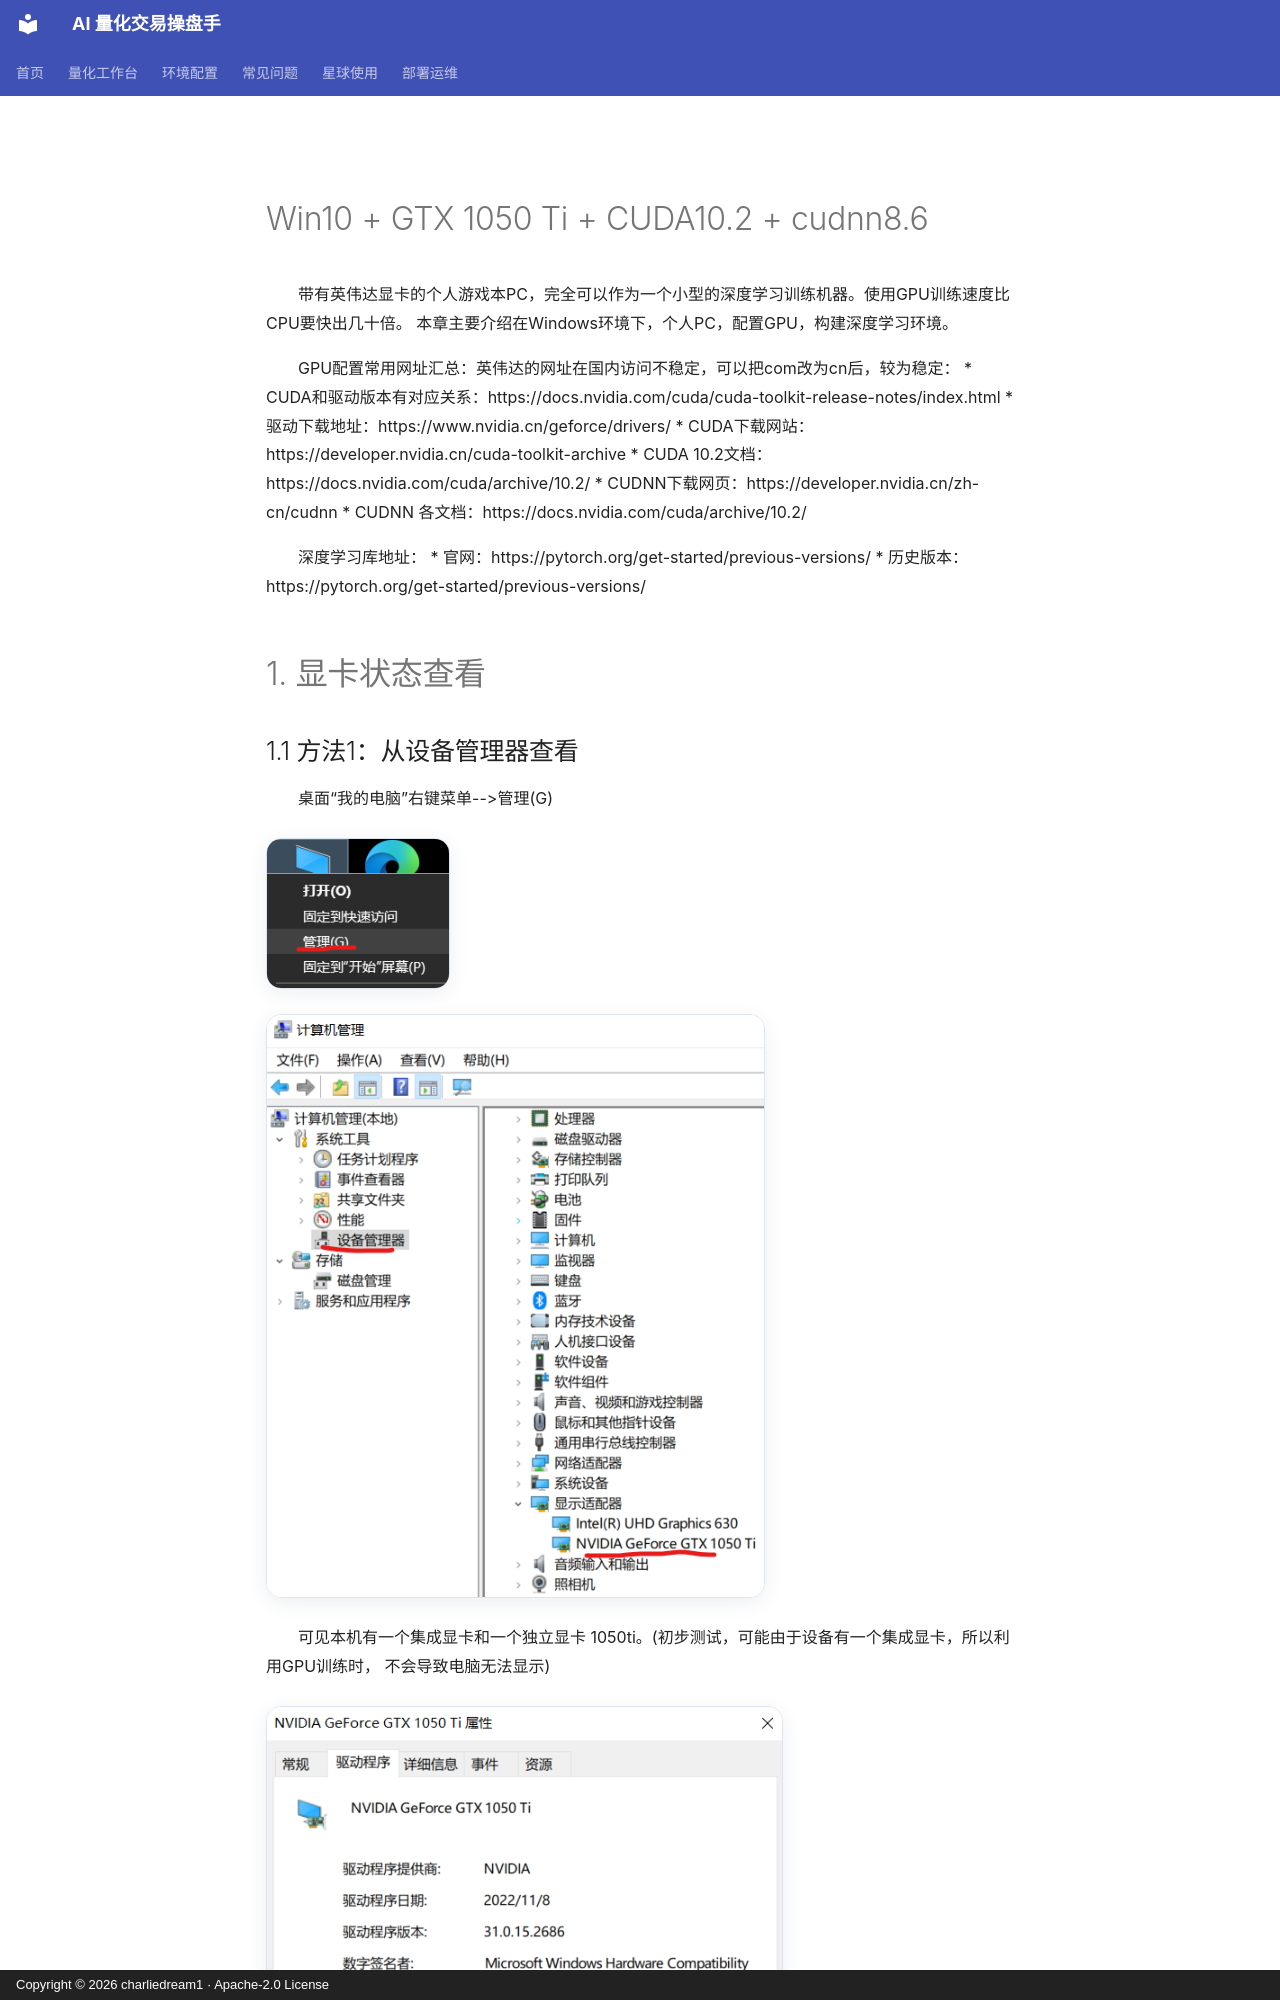

repository: charliedream1/ai_quant_trade · page: environment/01_GPU环境配置/01_Win下GPU配置/index.html · generator: mkdocs · copyright: Copyright © 2026 charliedream1 · Apache-2.0 License

# Win10 + GTX 1050 Ti + CUDA10.2 + cudnn8.6
&emsp;&emsp;带有英伟达显卡的个人游戏本PC，完全可以作为一个小型的深度学习训练机器。使用GPU训练速度比CPU要快出几十倍。
本章主要介绍在Windows环境下，个人PC，配置GPU，构建深度学习环境。

&emsp;&emsp;GPU配置常用网址汇总：英伟达的网址在国内访问不稳定，可以把com改为cn后，较为稳定：
* CUDA和驱动版本有对应关系：https://docs.nvidia.com/cuda/cuda-toolkit-release-notes/index.html
* 驱动下载地址：https://www.nvidia.cn/geforce/drivers/
* CUDA下载网站：https://developer.nvidia.cn/cuda-toolkit-archive
* CUDA 10.2文档：https://docs.nvidia.com/cuda/archive/10.2/
* CUDNN下载网页：https://developer.nvidia.cn/zh-cn/cudnn
* CUDNN 各文档：https://docs.nvidia.com/cuda/archive/10.2/
